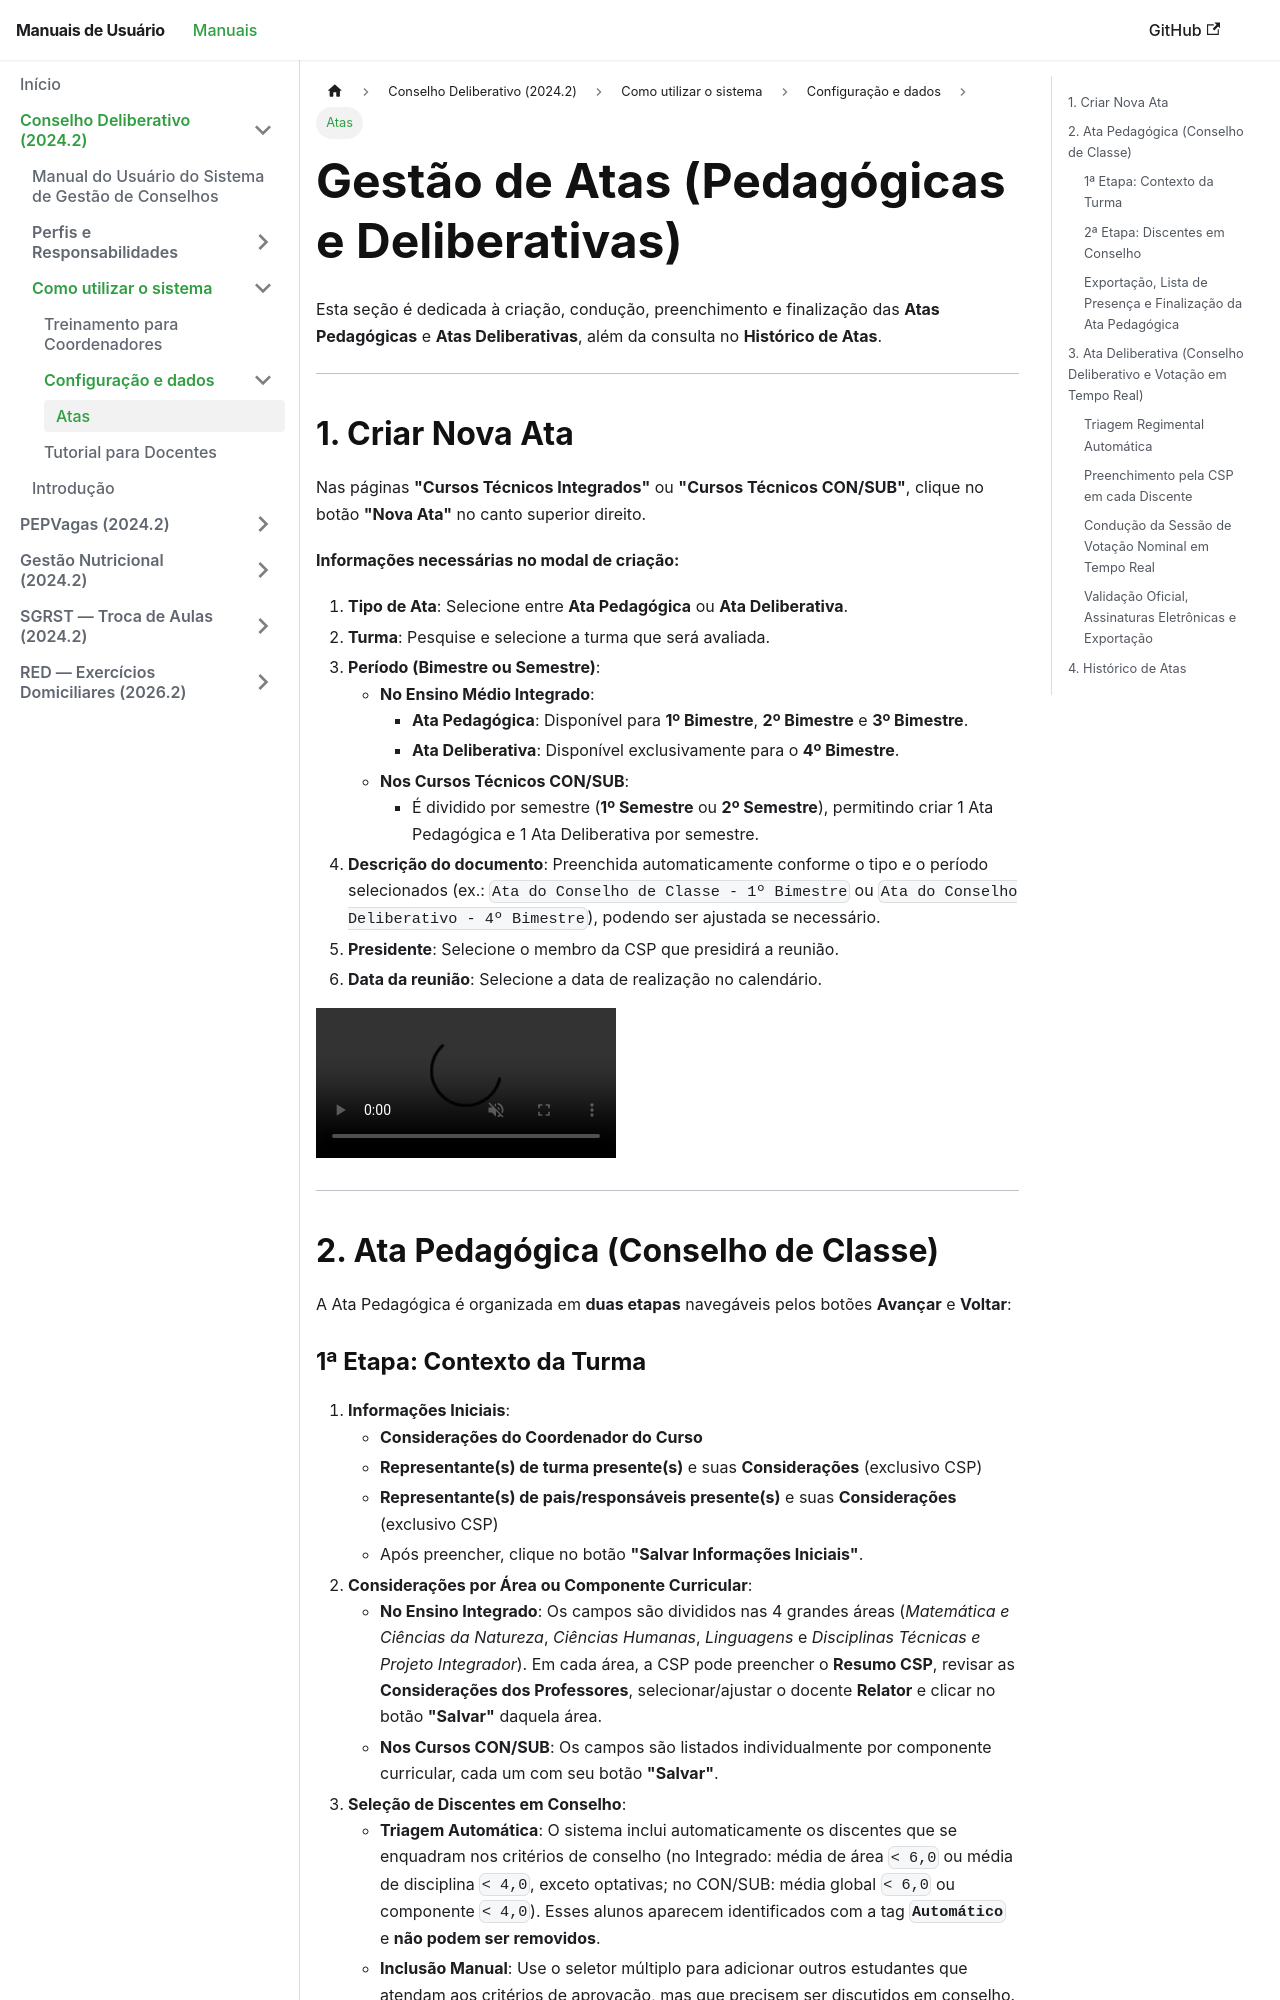

repository: Fabrica-de-Software-Academica-IFSP-PEP/Manuais · page: 2024-2-ConselhoDeliberativo/tutorial/csp/atas/index.html · generator: docusaurus

---
title: Atas
description: Treinamento completo sobre Atas Pedagógicas, Atas Deliberativas e Histórico de Atas para a CSP
tags: [atas, pedagogica, deliberativa, votacao, historico]
---

# Gestão de Atas (Pedagógicas e Deliberativas)

Esta seção é dedicada à criação, condução, preenchimento e finalização das **Atas Pedagógicas** e **Atas Deliberativas**, além da consulta no **Histórico de Atas**.

---

## 1. Criar Nova Ata

Nas páginas **"Cursos Técnicos Integrados"** ou **"Cursos Técnicos CON/SUB"**, clique no botão **"Nova Ata"** no canto superior direito.

**Informações necessárias no modal de criação:**
1. **Tipo de Ata**: Selecione entre **Ata Pedagógica** ou **Ata Deliberativa**.
2. **Turma**: Pesquise e selecione a turma que será avaliada.
3. **Período (Bimestre ou Semestre)**:
   - **No Ensino Médio Integrado**:
     - **Ata Pedagógica**: Disponível para **1º Bimestre**, **2º Bimestre** e **3º Bimestre**.
     - **Ata Deliberativa**: Disponível exclusivamente para o **4º Bimestre**.
   - **Nos Cursos Técnicos CON/SUB**:
     - É dividido por semestre (**1º Semestre** ou **2º Semestre**), permitindo criar 1 Ata Pedagógica e 1 Ata Deliberativa por semestre.
4. **Descrição do documento**: Preenchida automaticamente conforme o tipo e o período selecionados (ex.: `Ata do Conselho de Classe - 1º Bimestre` ou `Ata do Conselho Deliberativo - 4º Bimestre`), podendo ser ajustada se necessário.
5. **Presidente**: Selecione o membro da CSP que presidirá a reunião.
6. **Data da reunião**: Selecione a data de realização no calendário.

<video className='w-full rounded-lg mt-8 shadow-lg bg-zinc-400' autoPlay loop muted>
  <source src="/Manuais/2024-2-ConselhoDeliberativo/assets/videos/csp-criar-ata.mp4" type="video/mp4" />
  Seu navegador não suporta a reprodução de vídeos.
</video>

---

## 2. Ata Pedagógica (Conselho de Classe)

A Ata Pedagógica é organizada em **duas etapas** navegáveis pelos botões **Avançar** e **Voltar**:
